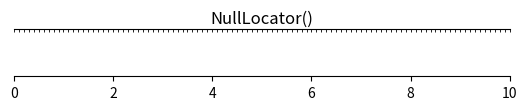

Python code for this plot: (Note: this script raises an exception after producing the figure.)
# _*_ coding : utf-8 _*_
# @Time: 2018/8/20 12:47
# @Author: Laurel-rao
# @Email: 13694846652@163.com

from matplotlib import pyplot as mp
import numpy as np


mp.figure()
locators = [
    'mp.NullLocator()',
    'mp.MaxNLocator(nbins=3, step=[1,3,5,7,9])',
    'mp.FixedLocator(locs=[0,2.5,5,7.5,10])',
    'mp.AutoLocator()',
    'mp.IndexLocator(offset=0.5, base=1.5)',
    'mp.MultipleLocator()',
    'mp.LinearLocator(numticks=21)',
    'mp.LogLocator(base=2, subs=[1.0])'
]
n_locators = len(locators)
for i, locator in enumerate(locators):
    mp.subplot(n_locators, 1, i + 1)
    mp.xlim(0, 10)
    mp.ylim(-1, 1)
    mp.yticks(())
    ax = mp.gca()
    ax.spines['left'].set_color('none')
    ax.spines['right'].set_color('none')
    ax.spines['top'].set_color('none')
    ax.spines['bottom'].set_position(('data', 0))
    ax.xaxis.set_major_locator(eval(locator))
    ax.xaxis.set_minor_locator(mp.MultipleLocator(0.1))
    mp.plot(np.arange(11), np.zeros(11), c='none')
    mp.text(5, 0.3, locator[3:], ha='center', size=12)

mp.tight_layout()
mp.show()